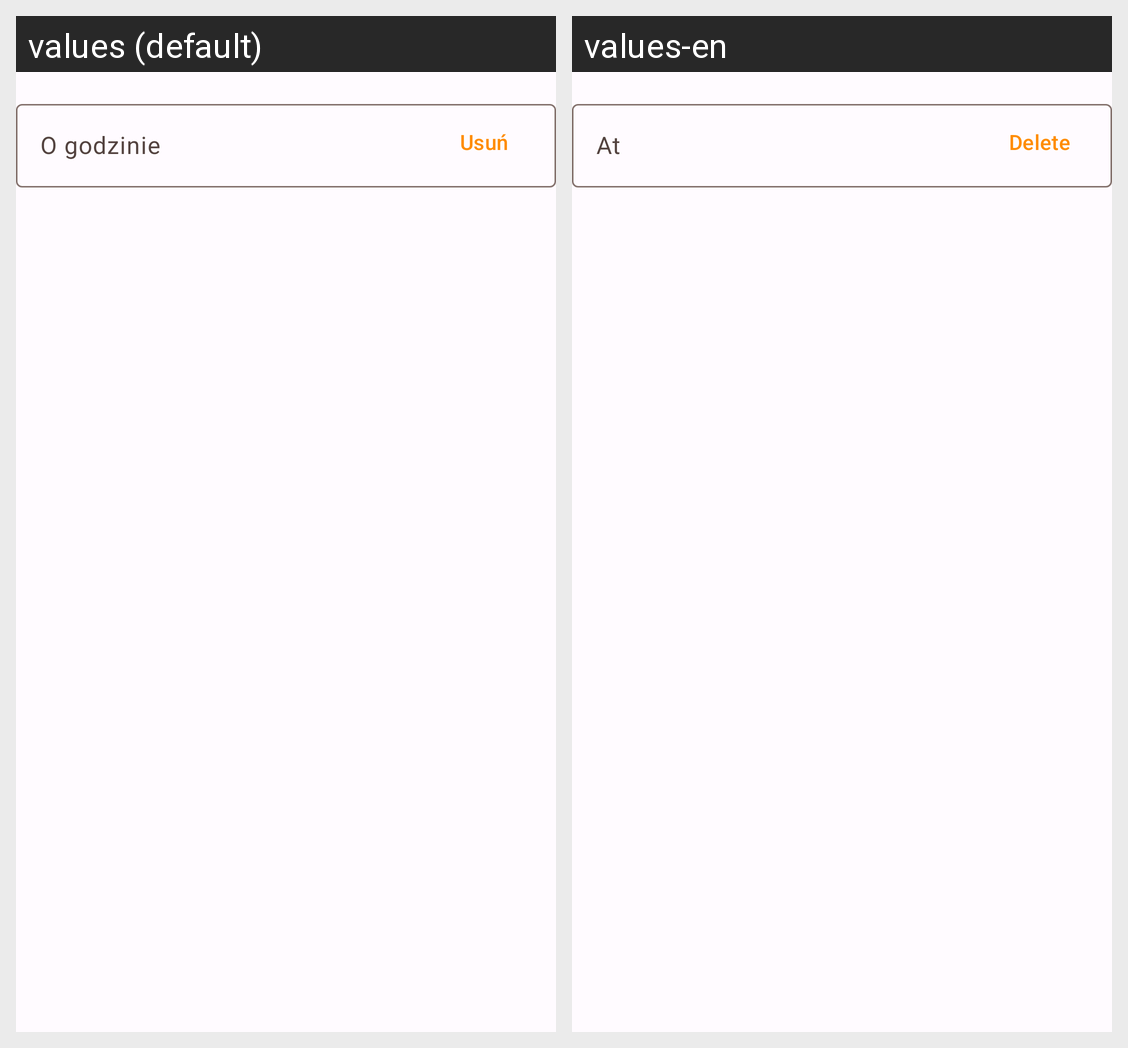

The same Android screen rendered under two of its app's locales, left to right. List the strings drawn on it with the default value and each locale's translation.
Android screen res/layout/activity_terapia_dopisz_x_razy.xml rendered under 2 locales, left to right: values (default), values-en. Device: Nexus 5 (rendered at 1080×1920; each locale shown at half size, 540×960, under a caption strip naming it); theme Theme.MojePomiary.
Strings drawn on this screen, with the default value and each locale's value (text and hints the layout hard-codes, and strings that could not be matched under every locale, appear in the picture but are not listed):

o_godzinie
  values: O godzinie
  values-en: At

usu
  values: Usuń
  values-en: Delete
